Run: headless pygame with SDL's dummy video driver; simulated clock (each Clock.tick advances the game by its frame time, no real sleeping); random seed 0; keys injected as events and as key.get_pressed() state; no mouse input.
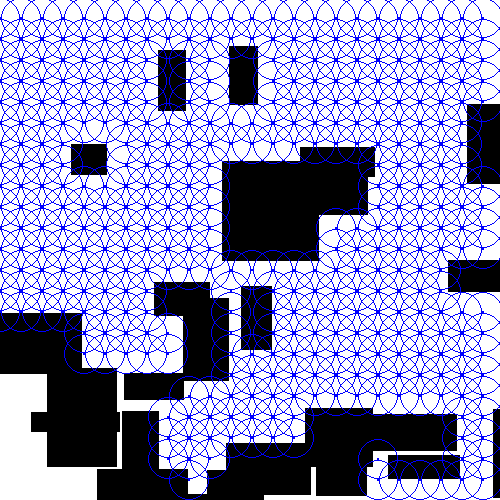
Frame 1 of 4 · flips 1–60 · no input
Frame 2 of 4 · flips 61–180 · tapped SPACE, RETURN · held RIGHT (→), D · screen unchanged from frame 1, image omitted
Frame 3 of 4 · flips 181–300 · held DOWN (↓), S · screen unchanged from frame 2, image omitted
Frame 4 of 4 · flips 301–420 · held LEFT (←), A, UP (↑), W · screen unchanged from frame 3, image omitted

The pygame program that drew these frames:

import pygame
import random

#import OffLimitArea
class OffLimitArea:
    #A rectangle that nothing is allowed inside of
    _origin = [0, 0] #top left corner
    _end = [0, 0] #bottom right corner

    def __init__(self, orig, en):
        self._origin = orig
        self._end = en
        #print ("Area off limits within", self._origin, "and", self._end)

    def setArea(self, orig, en):
        self._origin = orig
        self._end = en
        print("New area off limits within", self._origin, "and", self._end)

    def contains(self, x, y):
        #is the specified point within the defined area? if yes return true, otherwise return false
        print("Running check in area between ", self._origin, " and ", self._end)
        if (x >= self._origin[0]) and (x <= self._end[0]):
            if (y >= self._origin[1]) and (y <= self._end[1]):
                return True
            else:
                return False
        else:
            return False

    def getOrigX(self):
        return self._origin[0]

    def getOrigY(self):
        return self._origin[1]

    def getEndX(self):
        return self._end[0]

    def getEndY(self):
        return self._end[1]

#import WifiNode

class WifiNode:
    #a circle representing the wifi node
    _radius = 0
    _origin = [0, 0] #the origin point
    _notAllowed = OffLimitArea([0, 0], [0, 0]) #an area within the node where no other nodes should spawn

    def __init__(self, orig, rad):
        self._radius = rad
        self._origin = orig
        print("Created a wifi node at ", self._origin, " with a radius of ", self._radius)
        x = orig[0]
        y = orig[1]
        self._notAllowed.setArea([x - rad, y - rad], [x + rad, y + rad])

    def contains(self, x, y):
        print("Running check from node at ", self._origin)
        contains = self._notAllowed.contains(x, y)
        return contains

    def setArea(self, orig, rad):
        self._radius = rad
        self._origin = orig
        self._notAllowed.setArea([orig[0] - rad, orig[1] - rad], [orig[0] + rad, orig[1] + rad])

    def getRadius(self):
        return self._radius

    def getOriginX(self):
        return self._origin[0]

    def getOriginY(self):
        return self._origin[1]

    def getOrigin(self):
        return self._origin

size = [500, 500]
WHITE = (255, 255, 255)
BLACK = (0, 0, 0)
BLUE = [0, 0, 255]

radius = 20

nodeList = []
noNoSquareList = []

for i in range(random.randint(1, size[0]/10)):
    x = random.randint(0, size[0])
    y = random.randint(0, size[1])
    xdif = random.randint(19, 100)
    ydif = random.randint(19, 100)
    noNoSquareList.append(OffLimitArea([x, y], [x + xdif, y + ydif]))

cont = True
while cont:
    cont = False
    x = random.randint(0, size[0])
    y = random.randint(0, size[1])
    for o in noNoSquareList:
        if o.contains(x, y):
            cont = True
            break

nodeList.append(WifiNode([x, y], radius))

l = 0
newl = len(nodeList)

while l != newl:
    for i in range(l, newl):
        addRad = (nodeList[i].getRadius() + 1)
        for j in range(4):
            good = True

            newLoc = [nodeList[i].getOriginX(), nodeList[i].getOriginY()]
            if j == 0:
                newLoc[0] += addRad
            elif j == 1:
                newLoc[0] -= addRad
            elif j == 2:
                newLoc[1] += addRad
            else:
                newLoc[1] -= addRad

            print("Testing location ", newLoc)

            if (newLoc[0] >= 0) and (newLoc[0] <= size[0]) and (newLoc[1] >= 0) and (newLoc[1] <= size[1]):
                for o in noNoSquareList:
                    if o.contains(newLoc[0], newLoc[1]):
                        good = False
                        break
                if not good:
                    print(newLoc, " in off limits area")
                    good = False
                else:
                    for n in nodeList:
                        if (n.getOriginX() == newLoc[0]) and (n.getOriginY() == newLoc[1]):
                            print(newLoc, " already exists as a node")
                            good = False
                            break
                        elif n.contains(newLoc[0], newLoc[1]):
                            print(newLoc, " already in existing node")
                            good = False
                            break

            else:
                print(newLoc, " out of range")
                good = False

            if good:
                print(newLoc, " passed")
                obj = WifiNode(newLoc, radius)
                nodeList.append(obj)
                print("Current number of nodes: ", len(nodeList))
    l = newl
    newl = len(nodeList)



print("Nodes calculated. Prepare to print to screen!")

screen = pygame.display.set_mode(size)

# this loop is used to keep the window opened until user closes out of window
done = False
clock = pygame.time.Clock()

while not done:
    clock.tick(10)

    for event in pygame.event.get():
        if event.type == pygame.QUIT:
            done = True

    #this line is used to clear the window and set background color (later background will be a portion of a location on a map)
    screen.fill(WHITE)

    #draw the off limit area
    for o in noNoSquareList:
        pygame.draw.rect(screen, BLACK, pygame.Rect(o.getOrigX(), o.getOrigY(), o.getEndX() - o.getOrigX(), o.getEndY() - o.getOrigY()))

    #draw all the nodes in the list
    for n in nodeList:
        pygame.draw.circle(screen, BLUE, n.getOrigin(), n.getRadius(), 1)
        pygame.draw.circle(screen, BLUE, n.getOrigin(), 1)



    pygame.display.flip()


pygame.quit()
